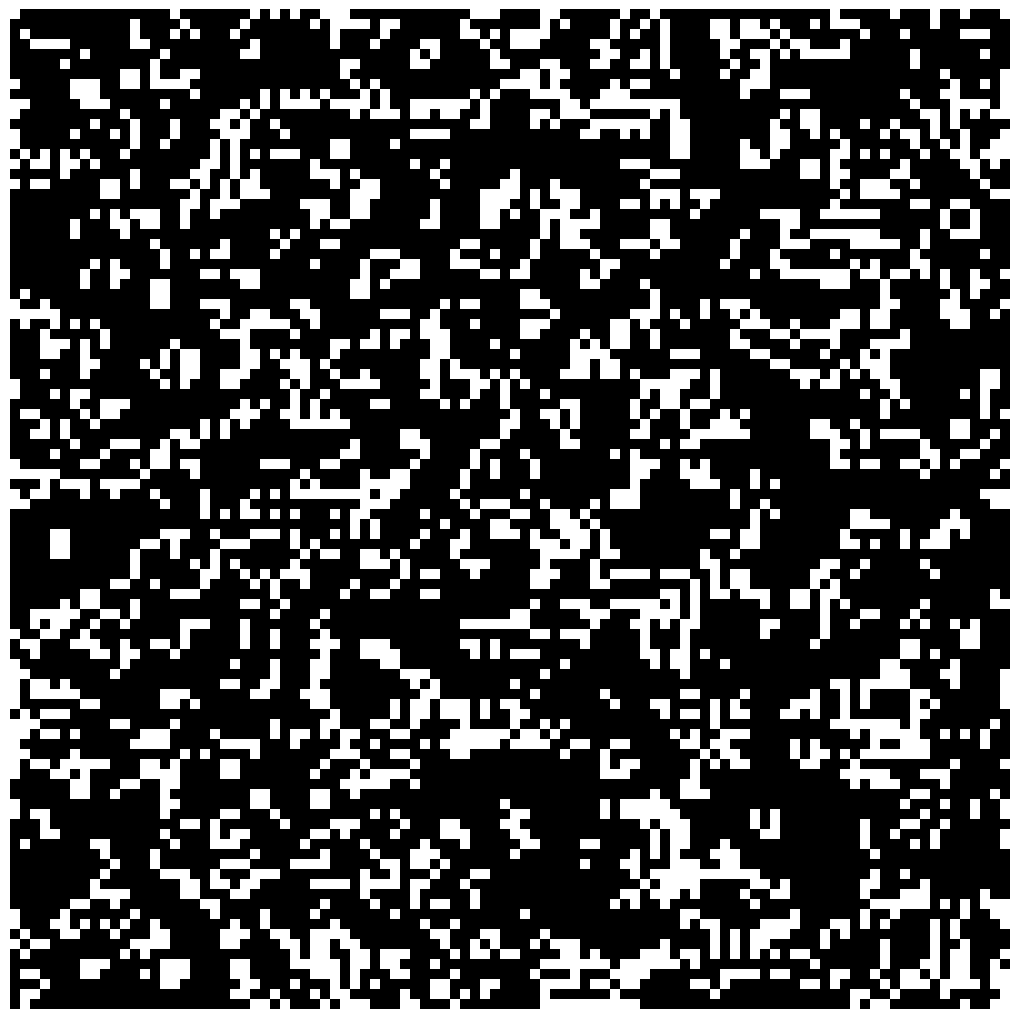

This figure's Python source:
# -------------------- Imports --------------------
import numpy as np
import matplotlib.pyplot as plt
from matplotlib.animation import FuncAnimation

# ---------------- Initial settings ----------------
grid_size = 100
initial_state = np.random.choice([0, 1], size=(grid_size, grid_size))

fig, ax = plt.subplots(figsize=(10, 10))
image = ax.imshow(initial_state, cmap='gray', vmin=0, vmax=1)
ax.axis('off')

# Removing extra padding
plt.subplots_adjust(left=0, right=1, top=1, bottom=0)

# -------------------- Functions --------------------
def update_state(state):
    new_state = state.copy()
    
    for y in range(grid_size):
        for x in range(grid_size):
            total = (state[y, (x-1)%grid_size] + state[y, (x+1)%grid_size] +
                     state[(y-1)%grid_size, x] + state[(y+1)%grid_size, x] +
                     state[(y-1)%grid_size, (x-1)%grid_size] + state[(y-1)%grid_size, (x+1)%grid_size] +
                     state[(y+1)%grid_size, (x-1)%grid_size] + state[(y+1)%grid_size, (x+1)%grid_size])
            
            # Applying the rules of the Game of Life
            if state[y, x] == 1: # If cell is alive
                if total < 2 or total > 3: # If the cell is undercrowded (< 2) or overcrowded (> 3), the cell dies
                    new_state[y, x] = 0
                else: # If the cell is sorrounded by 2 or 3 alive cells, it remains alive
                    new_state[y, x] = 1
            else: # If the cell is dead
                if total == 3: # If the cell is sorrounded by 3 alive cells, it becomes alive
                    new_state[y, x] = 1
    
    return new_state

def update(frame):
    global initial_state
    initial_state = update_state(initial_state)
    image.set_array(initial_state)
    return [image]

ani = FuncAnimation(fig, update, blit=True, interval=100, cache_frame_data=False)

plt.show()
